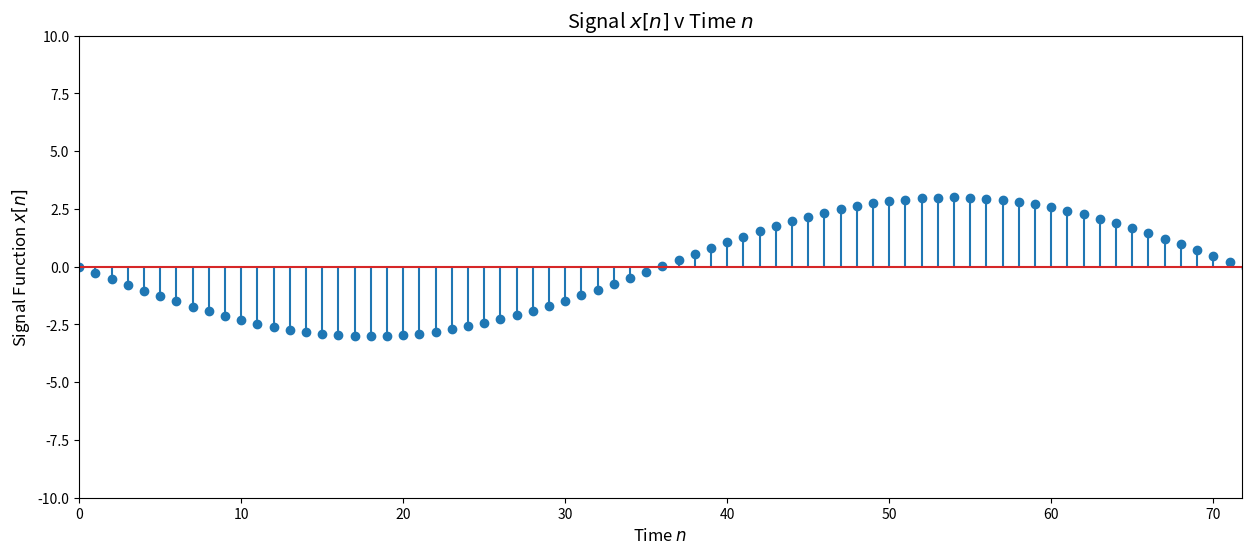

Source code (Python):
# -*- coding: utf-8 -*-
"""
[redacted]
[redacted]
[redacted]
[redacted]
"""
import numpy as np
import matplotlib.pyplot as plt

#Period
N0 = (287/4)

#Number of periods to plot, starting from n = 0
numPeriods = 1
lastn = numPeriods*N0

#Time
n = np.arange(0, lastn + 1)

#Phase Shift
oneVec = np.ones(np.size(n)) 

#Signal
x = 3.0*np.exp(((8j*np.pi*n) / 287) - (3j*np.pi/2)*oneVec) 
fig, ax = plt.subplots(1, figsize=(15,6))
ax.stem(n, x)
ax.set_xlim([0, lastn])
ax.set_ylim([-10, 10])

#Plot Settings
ax.set_xlabel("Time $n$", fontsize='large')
ax.set_ylabel("Signal Function $x[n]$", fontsize='large')
ax.set_title("Signal $x[n]$ v Time $n$", fontsize='x-large')

avgPower = np.dot(np.abs(x)[0:72],np.abs(x)[0:72])/72;
print("The average power of x[n] is {0} (furlongs / fortnite)^2.".format(avgPower))